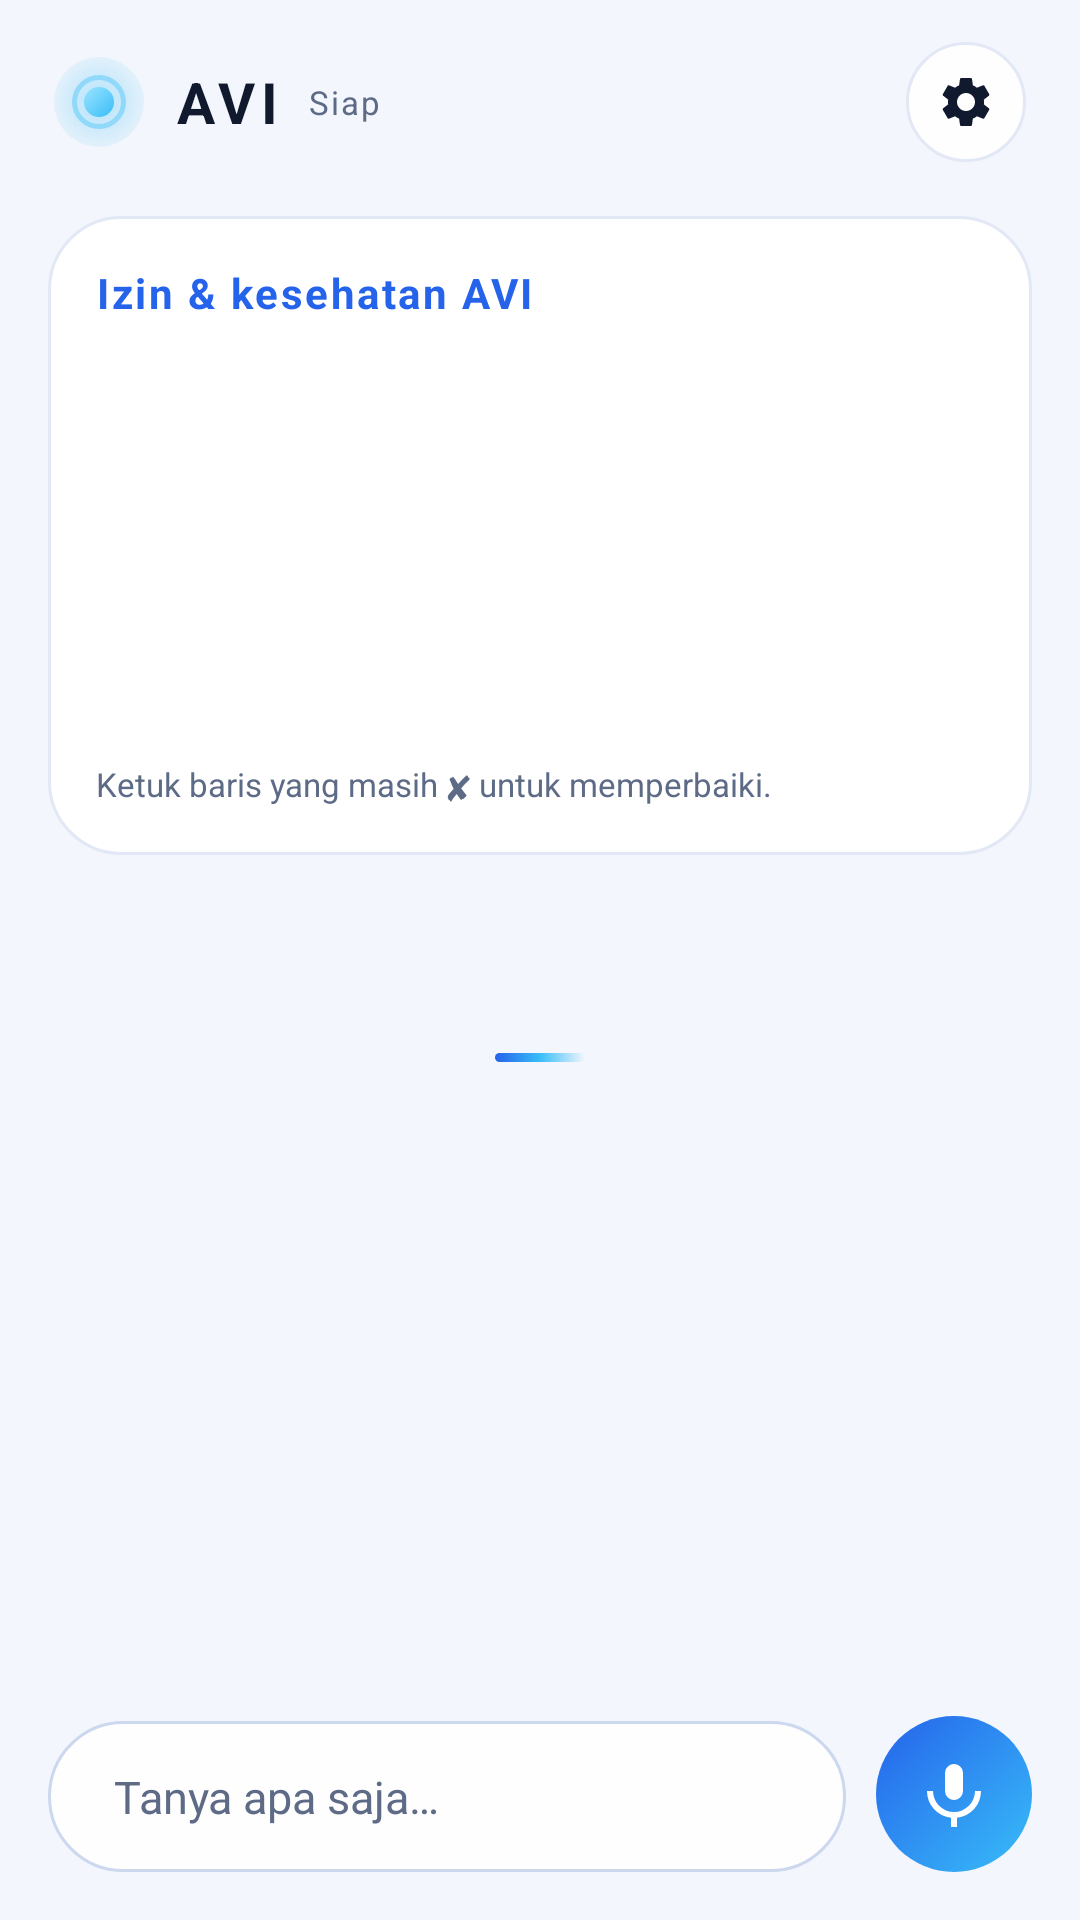

Android layout source for this screen:
<!-- AndroidManifest.xml: application theme TemaAVI -->
<!-- res/layout/activity_main.xml -->
<?xml version="1.0" encoding="utf-8"?>
<LinearLayout xmlns:android="http://schemas.android.com/apk/res/android"
    android:layout_width="match_parent" android:layout_height="match_parent"
    android:orientation="vertical">

    
    <LinearLayout
        android:layout_width="match_parent" android:layout_height="wrap_content"
        android:orientation="horizontal"
        android:gravity="center_vertical"
        android:paddingLeft="18dp" android:paddingRight="18dp"
        android:paddingTop="14dp" android:paddingBottom="8dp">

        <ImageView
            android:layout_width="30dp" android:layout_height="30dp"
            android:src="@drawable/orb_mini"
            android:contentDescription="AVI"/>

        <TextView
            android:layout_width="wrap_content" android:layout_height="wrap_content"
            android:layout_marginLeft="10dp"
            android:text="AVI" android:textColor="@color/avi_teks"
            android:textSize="19sp" android:textStyle="bold"
            android:letterSpacing="0.10"/>

        <TextView
            android:layout_width="wrap_content" android:layout_height="wrap_content"
            android:layout_marginLeft="9dp"
            android:text="Siap" android:textColor="@color/avi_teks_samping"
            android:textSize="11sp" android:letterSpacing="0.06"/>

        <Space
            android:layout_width="0dp" android:layout_height="1dp"
            android:layout_weight="1"/>

        <ImageView
            android:id="@+id/btnPengaturan"
            android:layout_width="40dp" android:layout_height="40dp"
            android:layout_marginLeft="10dp"
            android:background="@drawable/lingkaran_ikon"
            android:src="@drawable/ic_gear"
            android:padding="10dp"
            android:contentDescription="Pengaturan"/>
    </LinearLayout>

    
    <LinearLayout
        android:id="@+id/kartuAsisten"
        android:layout_width="match_parent" android:layout_height="wrap_content"
        android:orientation="vertical"
        android:layout_marginLeft="16dp" android:layout_marginRight="16dp"
        android:layout_marginTop="4dp"
        android:background="@drawable/card_settings"
        android:padding="16dp"
        android:visibility="gone">

        <TextView
            android:layout_width="wrap_content" android:layout_height="wrap_content"
            android:text="@string/mode_asisten_judul"
            android:textColor="@color/aksen" android:textSize="14sp"
            android:textStyle="bold"/>

        <TextView
            android:layout_width="match_parent" android:layout_height="wrap_content"
            android:layout_marginTop="7dp"
            android:text="@string/mode_asisten_isi"
            android:textColor="@color/avi_teks_samping" android:textSize="13sp"
            android:lineSpacingMultiplier="1.25"/>

        <TextView
            android:layout_width="match_parent" android:layout_height="wrap_content"
            android:layout_marginTop="7dp"
            android:text="@string/mode_asisten_tips"
            android:textColor="@color/avi_teks_samping" android:textSize="12sp"
            android:lineSpacingMultiplier="1.25"/>

        <TextView
            android:id="@+id/tvAsistenJalur"
            android:layout_width="match_parent" android:layout_height="wrap_content"
            android:layout_marginTop="7dp"
            android:textColor="@color/avi_teks_samping" android:textSize="11sp"/>

        <LinearLayout
            android:layout_width="match_parent" android:layout_height="wrap_content"
            android:orientation="horizontal"
            android:layout_marginTop="12dp">

            <TextView
                android:id="@+id/btnPerbaikiAsisten"
                android:layout_width="wrap_content" android:layout_height="wrap_content"
                android:background="@drawable/btn_primary"
                android:paddingLeft="18dp" android:paddingRight="18dp"
                android:paddingTop="10dp" android:paddingBottom="10dp"
                android:text="Aktifkan Mode Penuh"
                android:textColor="#FFFFFF" android:textSize="13sp"
                android:textStyle="bold"/>

            <TextView
                android:id="@+id/btnBukaPengaturanAsisten"
                android:layout_width="wrap_content" android:layout_height="wrap_content"
                android:layout_marginLeft="10dp"
                android:background="@drawable/btn_secondary"
                android:paddingLeft="16dp" android:paddingRight="16dp"
                android:paddingTop="10dp" android:paddingBottom="10dp"
                android:text="@string/pengaturan"
                android:textColor="@color/avi_teks" android:textSize="13sp"/>
        </LinearLayout>
    </LinearLayout>

    
    <LinearLayout
        android:id="@+id/kartuKesehatan"
        android:layout_width="match_parent" android:layout_height="wrap_content"
        android:orientation="vertical"
        android:layout_marginLeft="16dp" android:layout_marginRight="16dp"
        android:layout_marginTop="10dp"
        android:background="@drawable/card_settings"
        android:padding="16dp">

        <TextView
            android:layout_width="wrap_content" android:layout_height="wrap_content"
            android:text="@string/kesehatan_judul"
            android:textColor="@color/aksen" android:textSize="14sp"
            android:textStyle="bold"
            android:letterSpacing="0.06"/>

        <TextView
            android:id="@+id/rowJalur"
            android:layout_width="match_parent" android:layout_height="wrap_content"
            android:paddingTop="9dp" android:paddingBottom="9dp"
            android:textColor="@color/avi_teks" android:textSize="13sp"
            android:background="?android:attr/selectableItemBackground"/>

        <TextView
            android:id="@+id/rowMic"
            android:layout_width="match_parent" android:layout_height="wrap_content"
            android:paddingTop="9dp" android:paddingBottom="9dp"
            android:textColor="@color/avi_teks" android:textSize="13sp"
            android:background="?android:attr/selectableItemBackground"/>

        <TextView
            android:id="@+id/rowJaga"
            android:layout_width="match_parent" android:layout_height="wrap_content"
            android:paddingTop="9dp" android:paddingBottom="9dp"
            android:textColor="@color/avi_teks" android:textSize="13sp"
            android:background="?android:attr/selectableItemBackground"/>

        <TextView
            android:id="@+id/rowBaterai"
            android:layout_width="match_parent" android:layout_height="wrap_content"
            android:paddingTop="9dp" android:paddingBottom="9dp"
            android:textColor="@color/avi_teks" android:textSize="13sp"
            android:background="?android:attr/selectableItemBackground"/>

        <TextView
            android:layout_width="wrap_content" android:layout_height="wrap_content"
            android:paddingTop="4dp"
            android:text="@string/kesehatan_ketuk"
            android:textColor="@color/avi_teks_samping" android:textSize="11sp"/>
    </LinearLayout>

    
    <LinearLayout
        android:id="@+id/heroBox"
        android:layout_width="match_parent" android:layout_height="wrap_content"
        android:orientation="vertical"
        android:gravity="center_horizontal"
        android:paddingTop="20dp" android:paddingBottom="12dp"
        android:paddingLeft="20dp" android:paddingRight="20dp">

        <View
            android:layout_width="30dp" android:layout_height="3dp"
            android:layout_marginTop="46dp"
            android:background="@drawable/garis_akses"
            android:contentDescription=""/>

        <TextView
            android:id="@+id/tvSalam"
            android:layout_width="wrap_content" android:layout_height="wrap_content"
            android:layout_marginTop="18dp"
            android:gravity="center"
            android:textColor="@color/avi_teks" android:textSize="30sp"
            android:textStyle="bold"/>

        <TextView
            android:id="@+id/tvSub"
            android:layout_width="wrap_content" android:layout_height="wrap_content"
            android:layout_marginTop="8dp"
            android:gravity="center"
            android:textColor="@color/avi_teks_samping" android:textSize="14sp"/>
    </LinearLayout>

    
    <ListView
        android:id="@+id/daftarChat"
        android:layout_width="match_parent" android:layout_height="0dp"
        android:layout_weight="1"
        android:divider="@null"
        android:paddingLeft="16dp" android:paddingRight="16dp"
        android:paddingTop="6dp" android:paddingBottom="10dp"
        android:scrollbars="none"
        android:clipToPadding="false"/>

    
    <LinearLayout
        android:layout_width="match_parent" android:layout_height="wrap_content"
        android:orientation="horizontal"
        android:gravity="bottom"
        android:paddingLeft="16dp" android:paddingRight="16dp"
        android:paddingTop="6dp" android:paddingBottom="16dp">

        <EditText
            android:id="@+id/etInput"
            android:layout_width="0dp" android:layout_height="wrap_content"
            android:layout_weight="1"
            android:background="@drawable/input_pill"
            android:hint="Tanya apa saja…"
            android:textColor="@color/avi_teks"
            android:textColorHint="@color/avi_teks_samping"
            android:textSize="15sp"
            android:maxLines="4"
            android:inputType="textCapSentences|textMultiLine"
            android:paddingLeft="22dp" android:paddingRight="22dp"
            android:paddingTop="15dp" android:paddingBottom="15dp"/>

        <ImageView
            android:id="@+id/bAksi"
            android:layout_width="52dp" android:layout_height="52dp"
            android:layout_marginLeft="10dp"
            android:background="@drawable/lingkaran_aksi"
            android:src="@drawable/ic_mic"
            android:padding="14dp"
            android:tint="#FFFFFF"
            android:contentDescription="Kirim / Mode Live"/>
    </LinearLayout>
</LinearLayout>
<!-- resources referenced by this layout -->
<resources>
  <color name="aksen">#2563EB</color>
  <color name="avi_teks">#10192E</color>
  <color name="avi_teks_samping">#5D6B87</color>
  <!-- drawable btn_primary (drawable) -->
  <?xml version="1.0" encoding="utf-8"?>
  <shape xmlns:android="http://schemas.android.com/apk/res/android"
      android:shape="rectangle">
      <corners android:radius="27dp"/>
      <gradient android:type="linear" android:angle="315"
          android:startColor="@color/aksen"
          android:endColor="@color/aksen_muda"/>
  </shape>
  <!-- drawable btn_secondary (drawable) -->
  <?xml version="1.0" encoding="utf-8"?>
  <shape xmlns:android="http://schemas.android.com/apk/res/android"
      android:shape="rectangle">
      <corners android:radius="27dp"/>
      <solid android:color="@color/avi_card2"/>
      <stroke android:width="1dp" android:color="@color/garis"/>
  </shape>
  <!-- drawable card_settings (drawable) -->
  <?xml version="1.0" encoding="utf-8"?>
  <shape xmlns:android="http://schemas.android.com/apk/res/android"
      android:shape="rectangle">
      <corners android:radius="24dp"/>
      <solid android:color="@color/avi_card"/>
      <stroke android:width="1dp" android:color="@color/garis"/>
  </shape>
  <!-- drawable input_pill (drawable) -->
  <?xml version="1.0" encoding="utf-8"?>
  <shape xmlns:android="http://schemas.android.com/apk/res/android"
      android:shape="rectangle">
      <corners android:radius="28dp"/>
      <solid android:color="@color/kaca_input"/>
      <stroke android:width="1dp" android:color="@color/garis_terang"/>
  </shape>
  <!-- drawable lingkaran_aksi (drawable) -->
  <?xml version="1.0" encoding="utf-8"?>
  <shape xmlns:android="http://schemas.android.com/apk/res/android"
      android:shape="oval">
      <gradient android:type="linear" android:angle="315"
          android:startColor="@color/aksen"
          android:endColor="@color/aksen_muda"/>
  </shape>
  <!-- drawable lingkaran_ikon (drawable) -->
  <?xml version="1.0" encoding="utf-8"?>
  <shape xmlns:android="http://schemas.android.com/apk/res/android"
      android:shape="oval">
      <solid android:color="@color/kaca_ikon"/>
      <stroke android:width="1dp" android:color="@color/garis"/>
  </shape>
  <string name="kesehatan_judul">Izin &amp; kesehatan AVI</string>
  <string name="kesehatan_ketuk">Ketuk baris yang masih ✘ untuk memperbaiki.</string>
  <string name="mode_asisten_isi">Ponsel ini masih memanggil AVI lewat jalur activity lama — itulah sebabnya lingkaran putih tetap tampil saat tombol home ditahan. Aktifkan jalur penuh ala Google Assistant (layanan suara AVI): tanpa lingkaran putih, panel langsung tampil.</string>
  <string name="mode_asisten_judul">Mode asisten belum penuh</string>
  <string name="mode_asisten_tips">Kalau dialog tidak muncul atau lingkaran masih tampil: restart HP sekali (jalur diperbaiki otomatis saat menyala), atau buka Pengaturan → Aplikasi default → Asisten digital, pilih Tidak ada lalu pilih AVI lagi.</string>
  <string name="pengaturan">Pengaturan</string>
  <style name="TemaAVI" parent="android:Theme.Material.Light.NoActionBar">
          <item name="android:statusBarColor">@color/status_bar</item>
          <item name="android:windowBackground">@drawable/bg_main</item>
          <item name="android:windowLightStatusBar">true</item>
          <item name="android:navigationBarColor">@color/status_bar</item>
      </style>
  <color name="aksen_muda">#38BDF8</color>
  <color name="avi_card2">#EEF3FB</color>
  <color name="garis">#E2E8F5</color>
  <color name="avi_card">#FFFFFF</color>
  <color name="kaca_input">#E6FFFFFF</color>
  <color name="garis_terang">#CBD8EE</color>
  <color name="kaca_ikon">#E6FFFFFF</color>
  <color name="status_bar">#F3F6FC</color>
  <color name="avi_bg">#F3F6FC</color>
  <color name="glow_cyan">#2E19B4E8</color>
  <color name="glow_indigo">#1C2F6BFF</color>
</resources>
